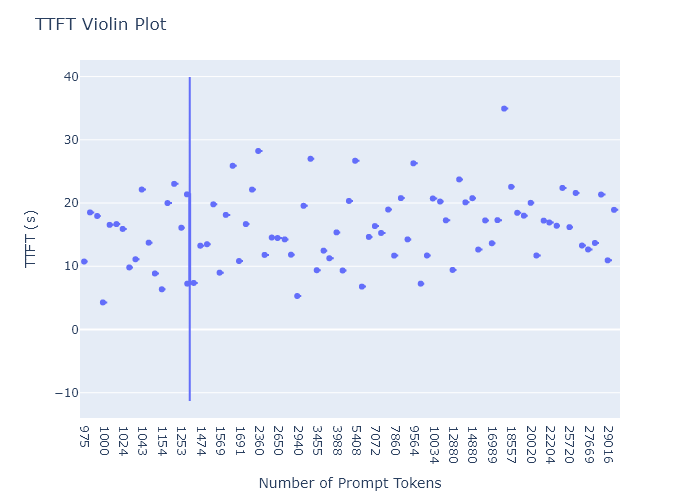

Data behind this chart, as committed beside it:
ttft, prompt_length
10.75, 975
18.52, 981
17.95, 990
4.282, 1000
16.55, 1001
16.67, 1016
15.91, 1024
9.813, 1027
11.11, 1042
22.14, 1043
13.73, 1074
8.859, 1098
6.359, 1154
20.0, 1176
23.03, 1247
16.09, 1253
21.38, 1325
7.25, 1325
7.36, 1405
13.25, 1474
13.48, 1484
19.8, 1493
8.985, 1569
18.12, 1588
25.89, 1595
10.83, 1691
16.67, 2115
22.12, 2251
28.24, 2360
11.8, 2484
14.55, 2496
14.47, 2650
14.25, 2655
11.83, 2749
5.297, 2940
19.56, 3021
27.0, 3426
9.375, 3455
12.47, 3588
11.27, 3731
15.36, 3988
9.329, 4861
20.33, 5042
26.69, 5408
6.781, 6387
14.64, 6906
16.36, 7072
15.26, 7206
18.97, 7737
11.69, 7860
20.78, 9347
14.25, 9538
26.28, 9564
7.25, 9650
11.7, 9879
20.72, 10034
20.24, 10453
17.27, 11978
9.422, 12880
23.73, 13867
... 24 more rows
